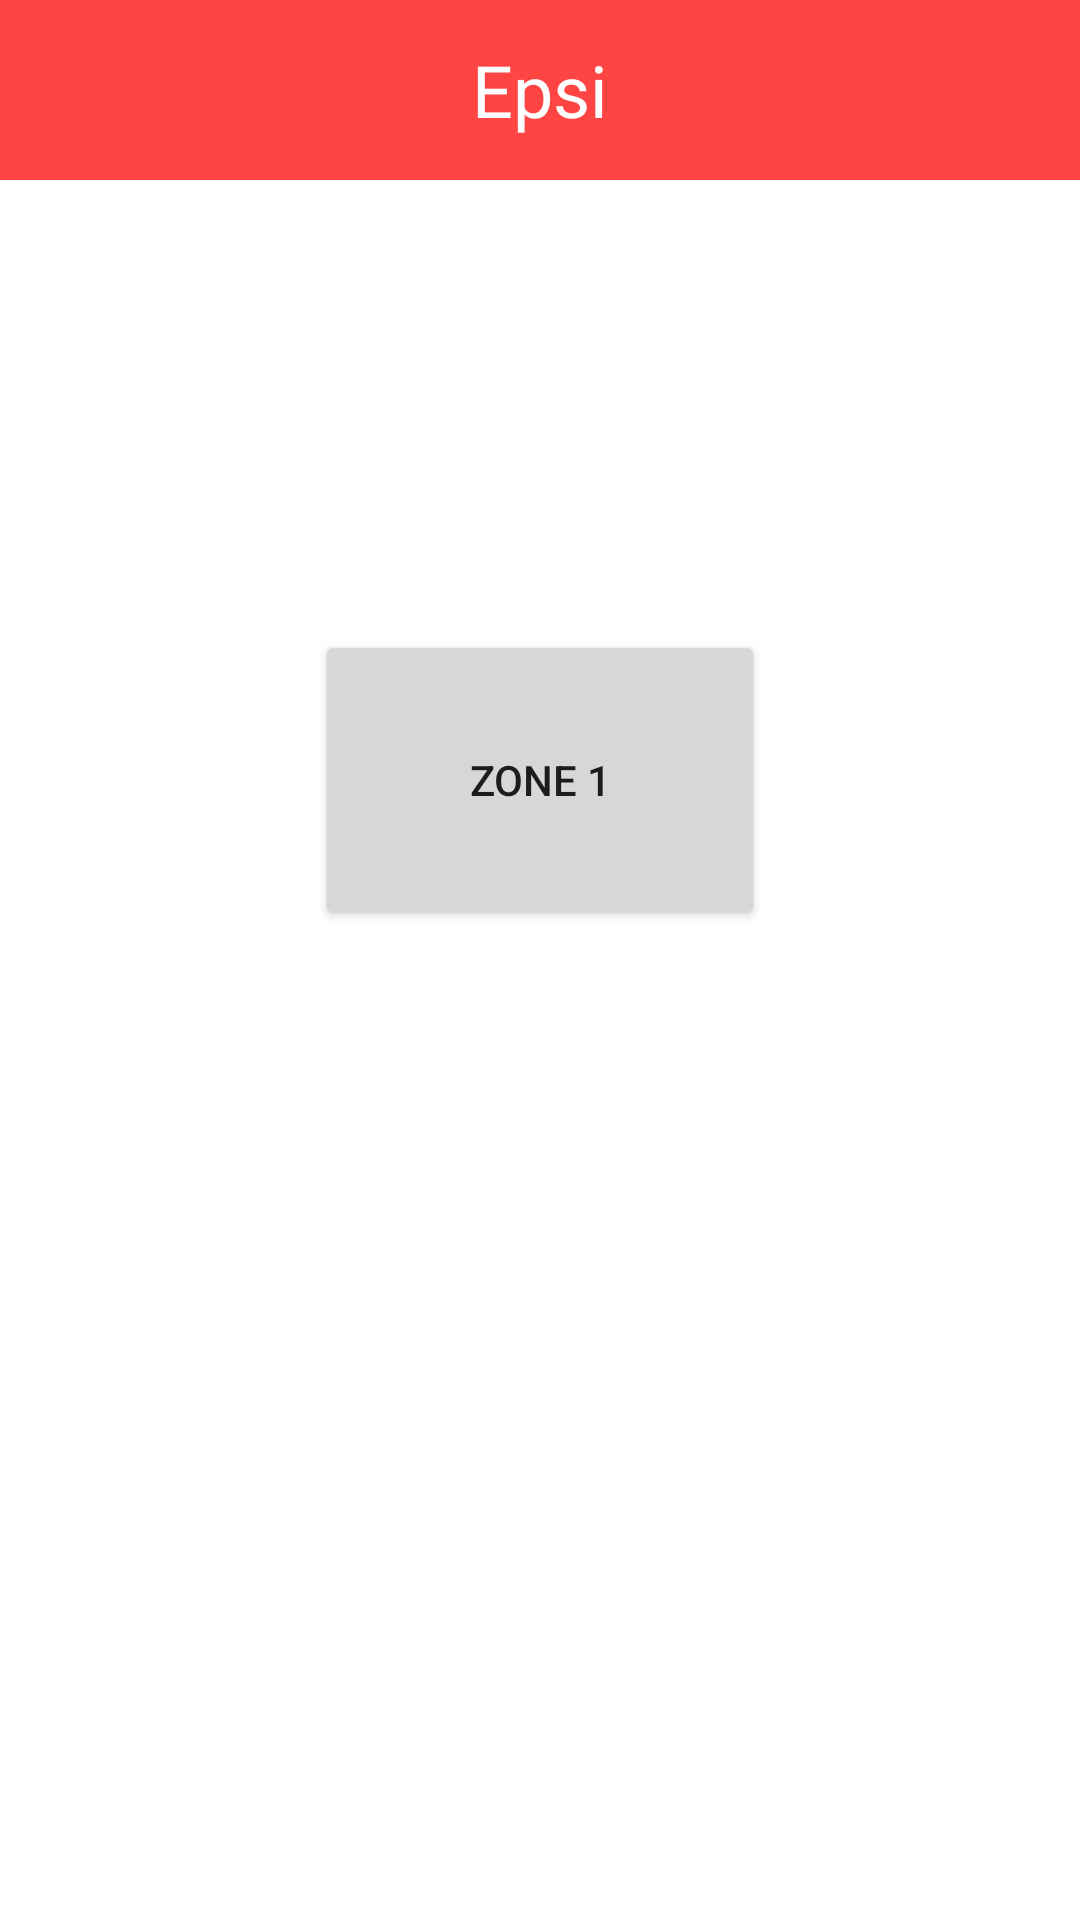

Android layout source for this screen:
<!-- AndroidManifest.xml: application theme Theme.OurApplicationB3G1_ASE -->
<!-- res/layout/activity_other.xml -->
<?xml version="1.0" encoding="utf-8"?>
<LinearLayout
    android:orientation="vertical"
    xmlns:android="http://schemas.android.com/apk/res/android"
    xmlns:tools="http://schemas.android.com/tools"
    android:layout_width="match_parent"
    android:layout_height="match_parent"
    tools:context=".MainActivity">
    <include
        android:layout_width="match_parent"
        android:layout_height="wrap_content"
        layout="@layout/layout_header"/>

    <ScrollView
        android:layout_width="match_parent"
        android:layout_height="match_parent"
        android:layout_weight="1">

        <LinearLayout
            android:layout_width="match_parent"
            android:layout_height="match_parent"
            android:orientation="vertical" >

            <Button
                android:id="@+id/buttonZone1"
                android:layout_marginTop="150dp"
                android:layout_width="150dp"
                android:layout_height="100dp"
                android:layout_gravity="center_horizontal"
                android:text="ZONE 1"/>

        </LinearLayout>
    </ScrollView>

</LinearLayout>
<!-- res/layout/layout_header.xml (included above) -->
<?xml version="1.0" encoding="utf-8"?>
<RelativeLayout
    xmlns:android="http://schemas.android.com/apk/res/android" android:layout_width="match_parent"
    android:layout_height="match_parent">
    <RelativeLayout
        android:layout_width="match_parent"
        android:layout_height="60dp"
        android:background="@android:color/holo_red_light">
        <ImageView
            android:id="@+id/imageViewBack"
            android:visibility="gone"
            android:layout_width="40dp"
            android:layout_height="40dp"
            android:src="@drawable/back"
            android:layout_marginStart="5dp"
            android:layout_centerVertical="true"/>

        <TextView
            android:id="@+id/textViewTitle"
            android:layout_width="wrap_content"
            android:maxWidth="280dp"
            android:layout_height="match_parent"
            android:gravity="center_vertical"
            android:layout_centerInParent="true"
            android:text="Epsi"
            android:textSize="24sp"
            android:textColor="@android:color/white"/>
    </RelativeLayout>

</RelativeLayout>
<!-- resources referenced by this layout -->
<resources>
  <style name="Theme.OurApplicationB3G1_ASE" parent="Theme.MaterialComponents.DayNight.NoActionBar">
          
          <item name="colorPrimary">@color/purple_500</item>
          <item name="colorPrimaryVariant">@color/purple_700</item>
          <item name="colorOnPrimary">@color/white</item>
          
          <item name="colorSecondary">@color/teal_200</item>
          <item name="colorSecondaryVariant">@color/teal_700</item>
          <item name="colorOnSecondary">@color/black</item>
          
          <item name="android:statusBarColor" tools:targetApi="l">?attr/colorPrimaryVariant</item>
          
      </style>
  <!-- not gathered from this repository: default colours our renderer supplied (Android Studio template values) -->
  <color name="purple_500">#FF6200EE</color>
  <color name="purple_700">#FF3700B3</color>
  <color name="teal_200">#FF03DAC5</color>
  <color name="teal_700">#FF018786</color>
  <color name="black">#FF000000</color>
  <color name="white">#FFFFFFFF</color>
</resources>
